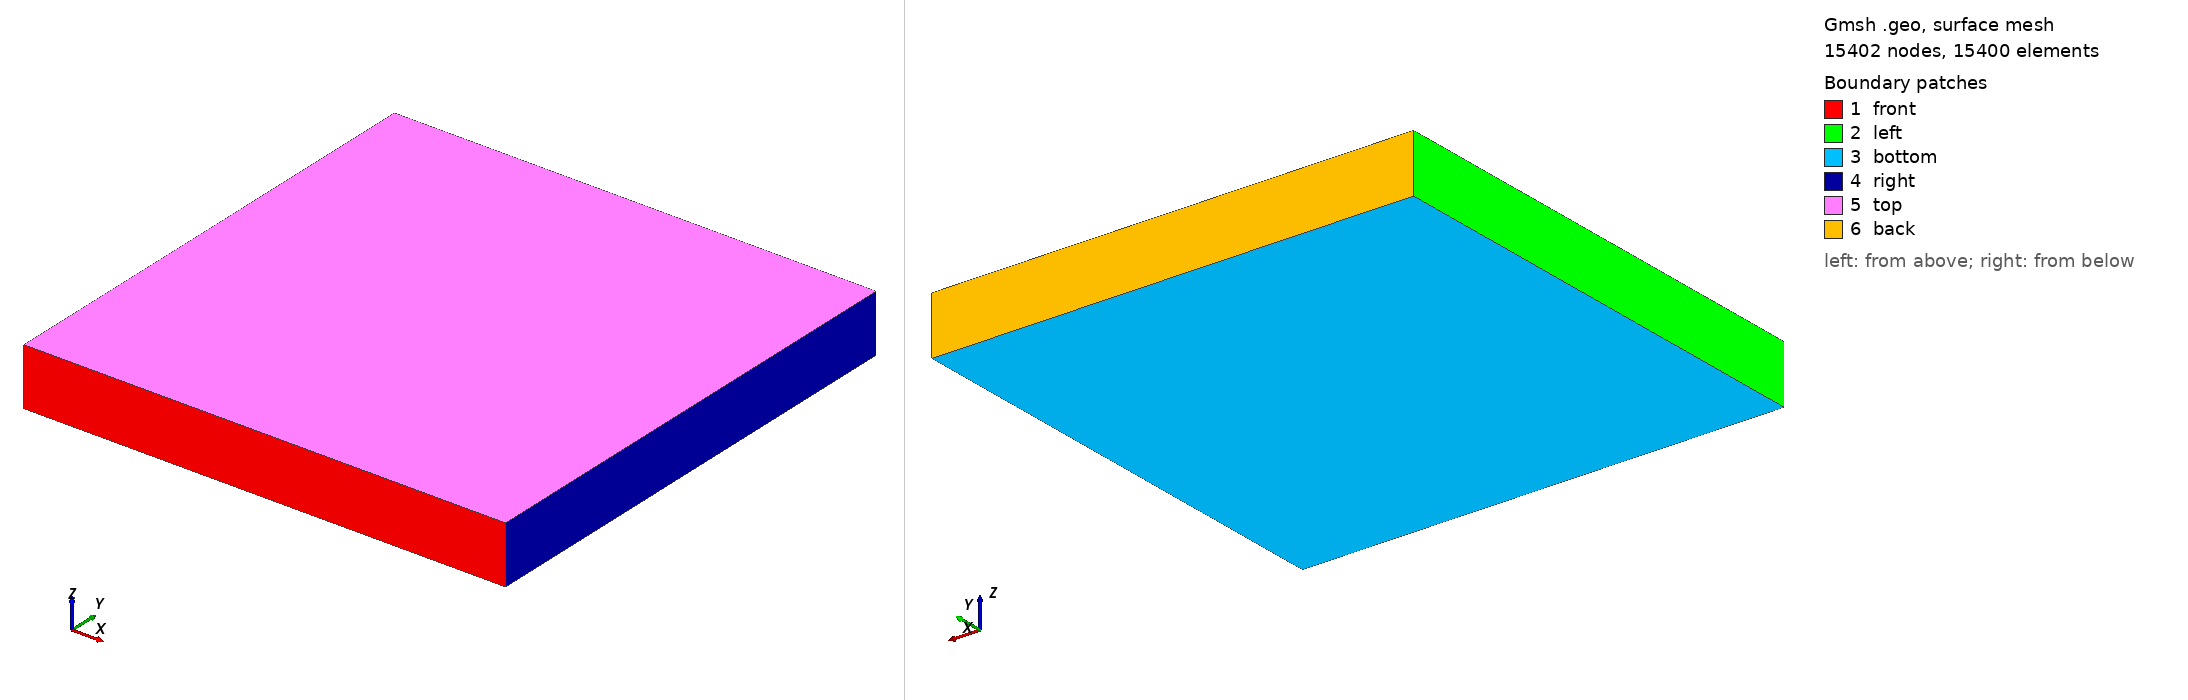

Gmsh geometry script, surface-meshed: 15402 nodes, 15400 surface elements. Boundary patches (legend numbers): 1 front, 2 left, 3 bottom, 4 right, 5 top, 6 back. Left view from above one corner, right view from below the opposite corner. Legend entries are the model's physical surfaces. The drawing asked Gmsh for element sizes between 1% and 20% of the model's largest extent; the script's own settings can give other sizes.

=== hexa_TFI_coarse.geo (drawn) ===
nelemx = 70;
nelemy = 70;
nelemz = 20;

xmin = -100000;
xmax =	100000;
ymin = -100000;
ymax =  100000;
zmin =       0;
zmax =   24000;
gridsize = (xmax-xmin) / nelemx;

Point(1) = {xmin, ymin, zmin, gridsize};
Point(2) = {xmax, ymin, zmin, gridsize};
Point(3) = {xmax, ymin, zmax, gridsize};
Point(4) = {xmin, ymin, zmax, gridsize};

Line(1) = {1, 2};
Line(2) = {2, 3};
Line(3) = {3, 4};
Line(4) = {4, 1};


npx = nelemx + 1;
npy = nelemy + 1;
npz = nelemz + 1;

//Horizontal sides
Transfinite Line {1, 3} = npx; //Ceil((xmax-xmin)/gridsize) Using Progression 1;
//Vertical sides
Transfinite Line {4, -2} = npz Using Progression 1.0;


Line Loop(11) = {4, 1, 2, 3};
Plane Surface(12) = {11};

Transfinite Surface {12};
Recombine Surface {12};

surfaceVector = Extrude {0,(ymax-ymin),0} {
  Surface{12};
  Layers{nelemy};
  Recombine;
};
//Coherence;

  /* surfaceVector contains in the following order:
     [0] - front surface (opposed to source surface)
     [1] - extruded volume
     [2] - bottom surface (belonging to 1st line in "Line Loop (6)")
     [3] - right surface (belonging to 2nd line in "Line Loop (6)")
     [4] - top surface (belonging to 3rd line in "Line Loop (6)")
     [5] - left surface (belonging to 4th line in "Line Loop (6)")
    */
    Physical Surface("front") = {12};
    Physical Volume("internal") = {1};
    Physical Surface("bottom") = {25};
    Physical Surface("top") = {33};
    Physical Surface("left") = {21};
    Physical Surface("right") = {29};
    Physical Surface("back") = {34}; // from Plane Surface (6) ...
  //+
Show "*";
//+
Show "*";
